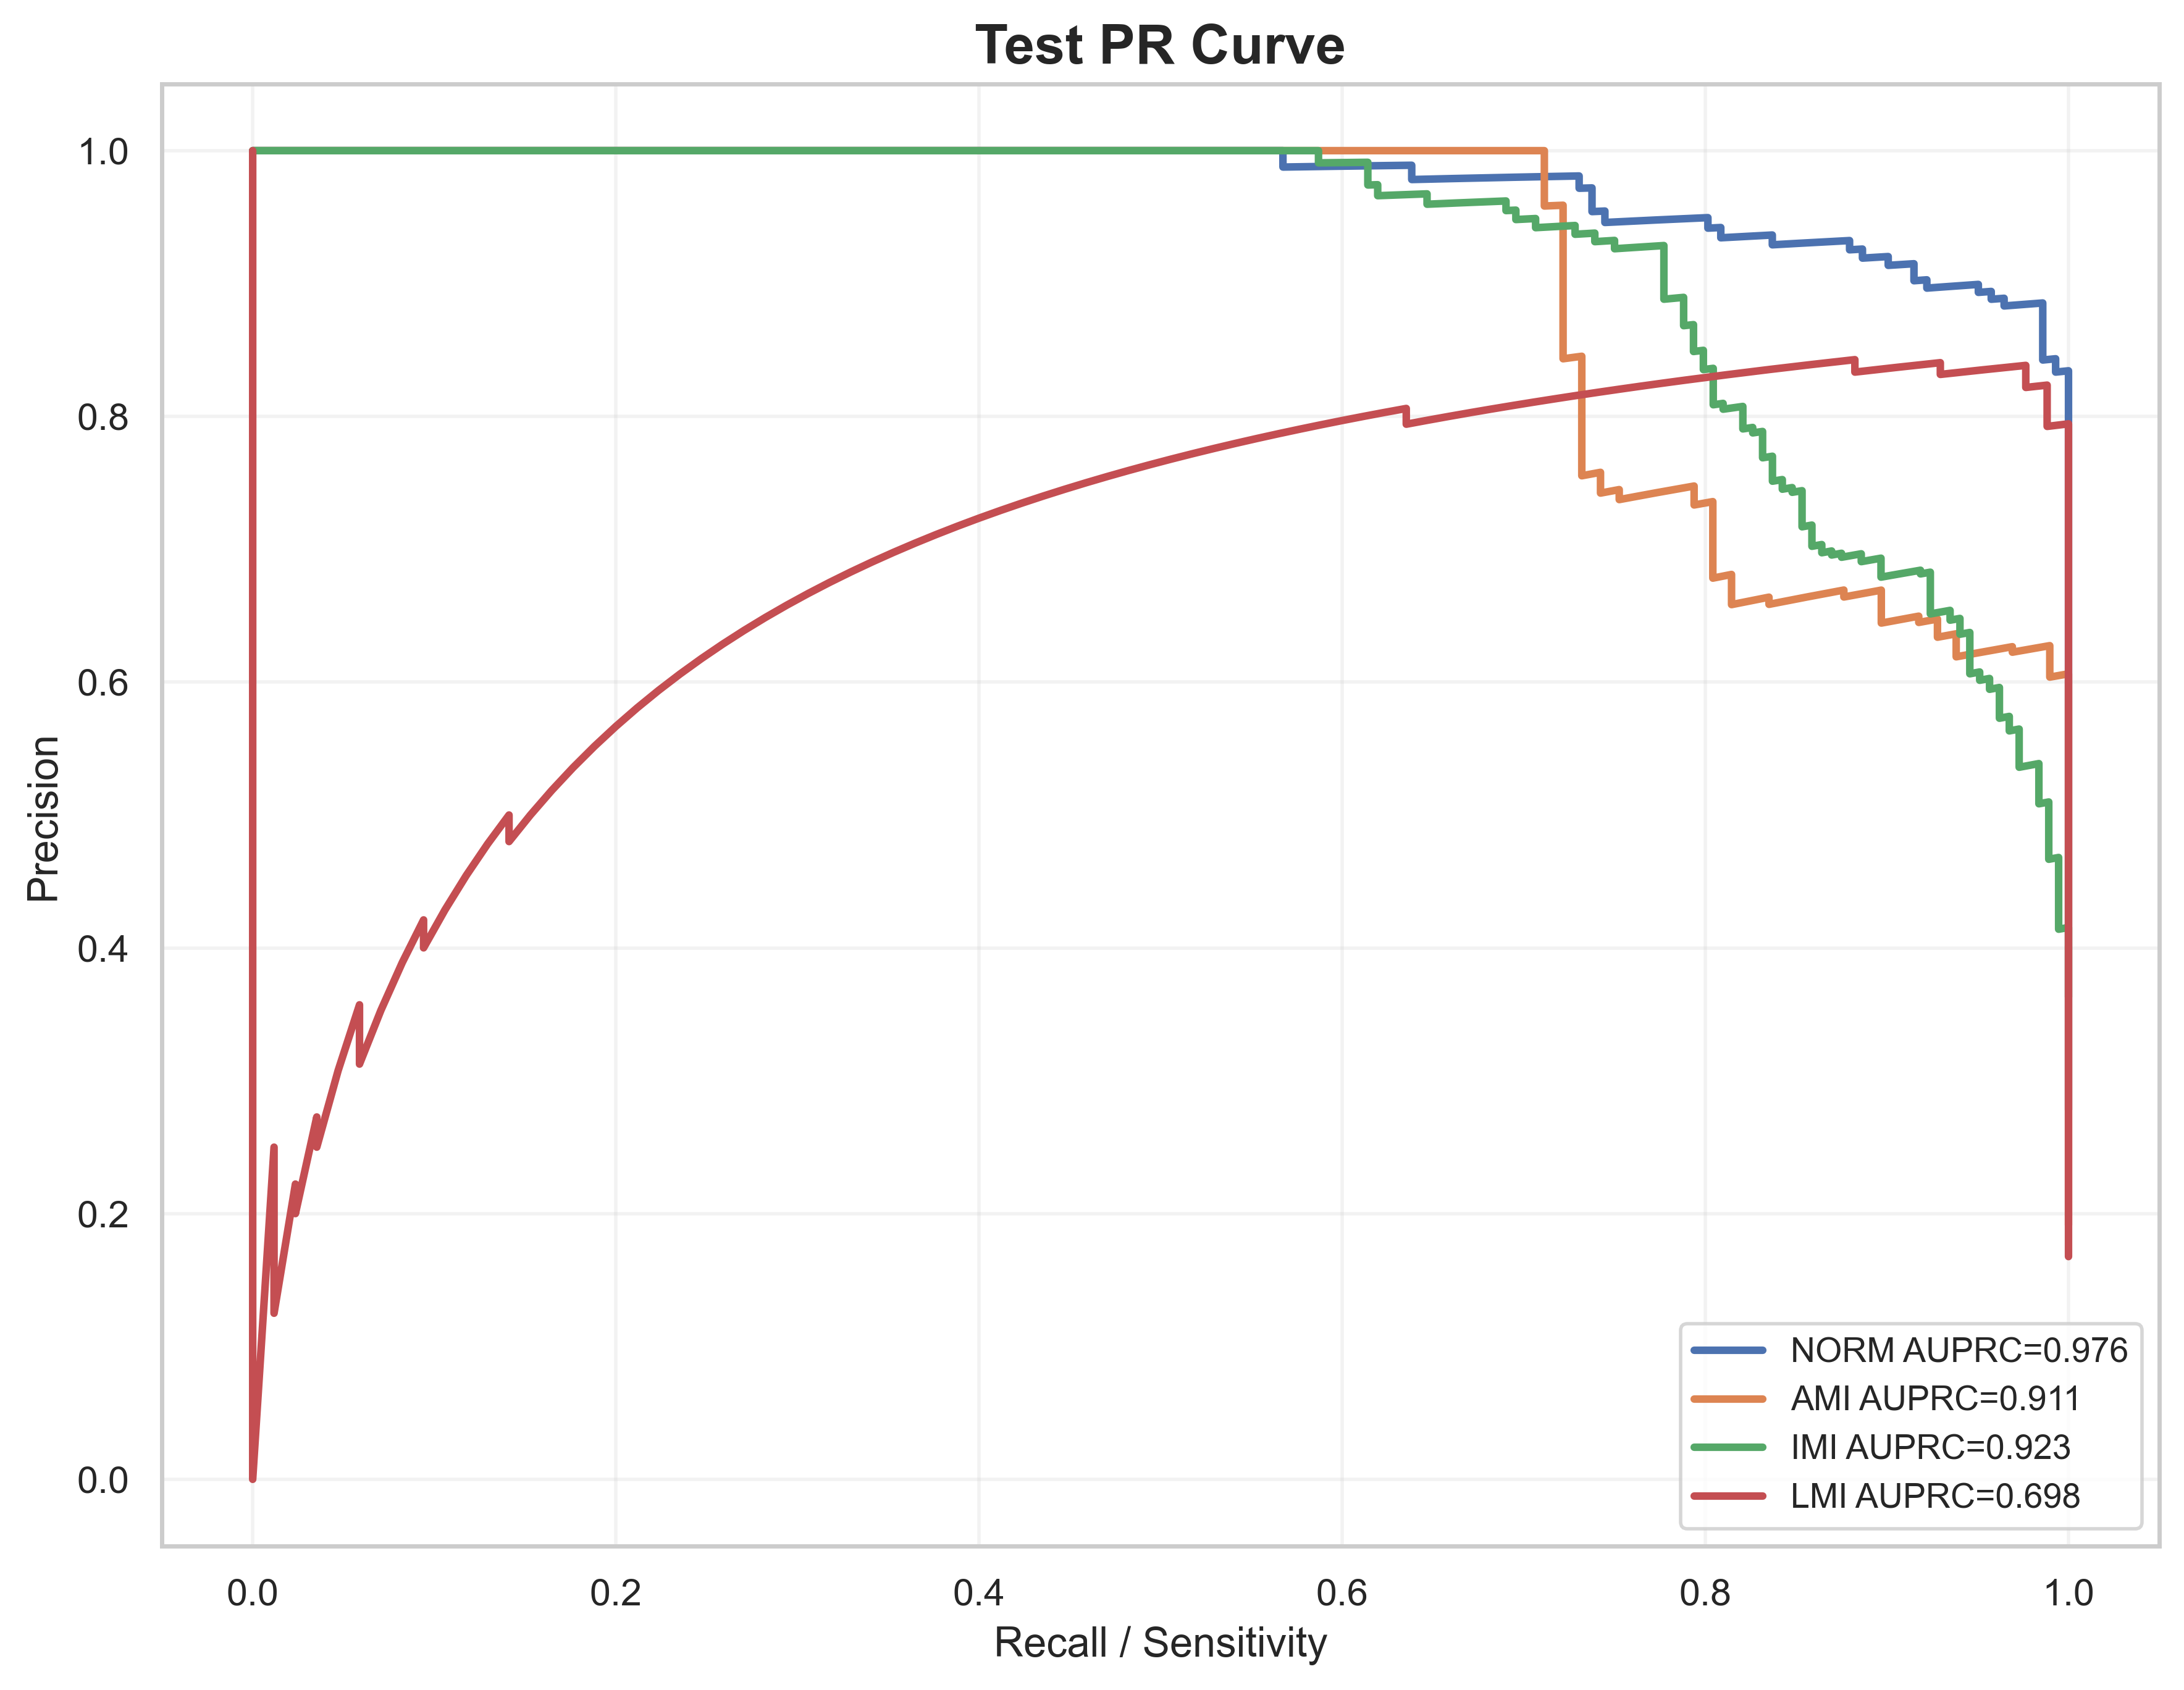

The file beside this chart, header and first rows:
label, recall, precision, auprc
NORM, 1.0, 0.2781, 0.9759
NORM, 1.0, 0.2787, 0.9759
NORM, 1.0, 0.2792, 0.9759
NORM, 1.0, 0.2798, 0.9759
NORM, 1.0, 0.2803, 0.9759
NORM, 1.0, 0.2809, 0.9759
NORM, 1.0, 0.2814, 0.9759
NORM, 1.0, 0.282, 0.9759
NORM, 1.0, 0.2826, 0.9759
NORM, 1.0, 0.2831, 0.9759
NORM, 1.0, 0.2837, 0.9759
NORM, 1.0, 0.2843, 0.9759
NORM, 1.0, 0.2848, 0.9759
NORM, 1.0, 0.2854, 0.9759
NORM, 1.0, 0.286, 0.9759
NORM, 1.0, 0.2866, 0.9759
NORM, 1.0, 0.2872, 0.9759
NORM, 1.0, 0.2878, 0.9759
NORM, 1.0, 0.2883, 0.9759
NORM, 1.0, 0.2889, 0.9759
NORM, 1.0, 0.2895, 0.9759
NORM, 1.0, 0.2901, 0.9759
NORM, 1.0, 0.2907, 0.9759
NORM, 1.0, 0.2913, 0.9759
NORM, 1.0, 0.2919, 0.9759
NORM, 1.0, 0.2925, 0.9759
NORM, 1.0, 0.2931, 0.9759
NORM, 1.0, 0.2938, 0.9759
NORM, 1.0, 0.2944, 0.9759
NORM, 1.0, 0.295, 0.9759
NORM, 1.0, 0.2956, 0.9759
NORM, 1.0, 0.2962, 0.9759
NORM, 1.0, 0.2968, 0.9759
NORM, 1.0, 0.2975, 0.9759
NORM, 1.0, 0.2981, 0.9759
NORM, 1.0, 0.2987, 0.9759
NORM, 1.0, 0.2994, 0.9759
NORM, 1.0, 0.3, 0.9759
NORM, 1.0, 0.3006, 0.9759
NORM, 1.0, 0.3013, 0.9759
NORM, 1.0, 0.3019, 0.9759
NORM, 1.0, 0.3026, 0.9759
NORM, 1.0, 0.3032, 0.9759
NORM, 1.0, 0.3039, 0.9759
NORM, 1.0, 0.3045, 0.9759
NORM, 1.0, 0.3052, 0.9759
NORM, 1.0, 0.3059, 0.9759
NORM, 1.0, 0.3065, 0.9759
NORM, 1.0, 0.3072, 0.9759
NORM, 1.0, 0.3079, 0.9759
NORM, 1.0, 0.3085, 0.9759
NORM, 1.0, 0.3092, 0.9759
NORM, 1.0, 0.3099, 0.9759
NORM, 1.0, 0.3106, 0.9759
NORM, 1.0, 0.3113, 0.9759
NORM, 1.0, 0.3119, 0.9759
NORM, 1.0, 0.3126, 0.9759
NORM, 1.0, 0.3133, 0.9759
NORM, 1.0, 0.314, 0.9759
NORM, 1.0, 0.3147, 0.9759
... 1,972 more rows
